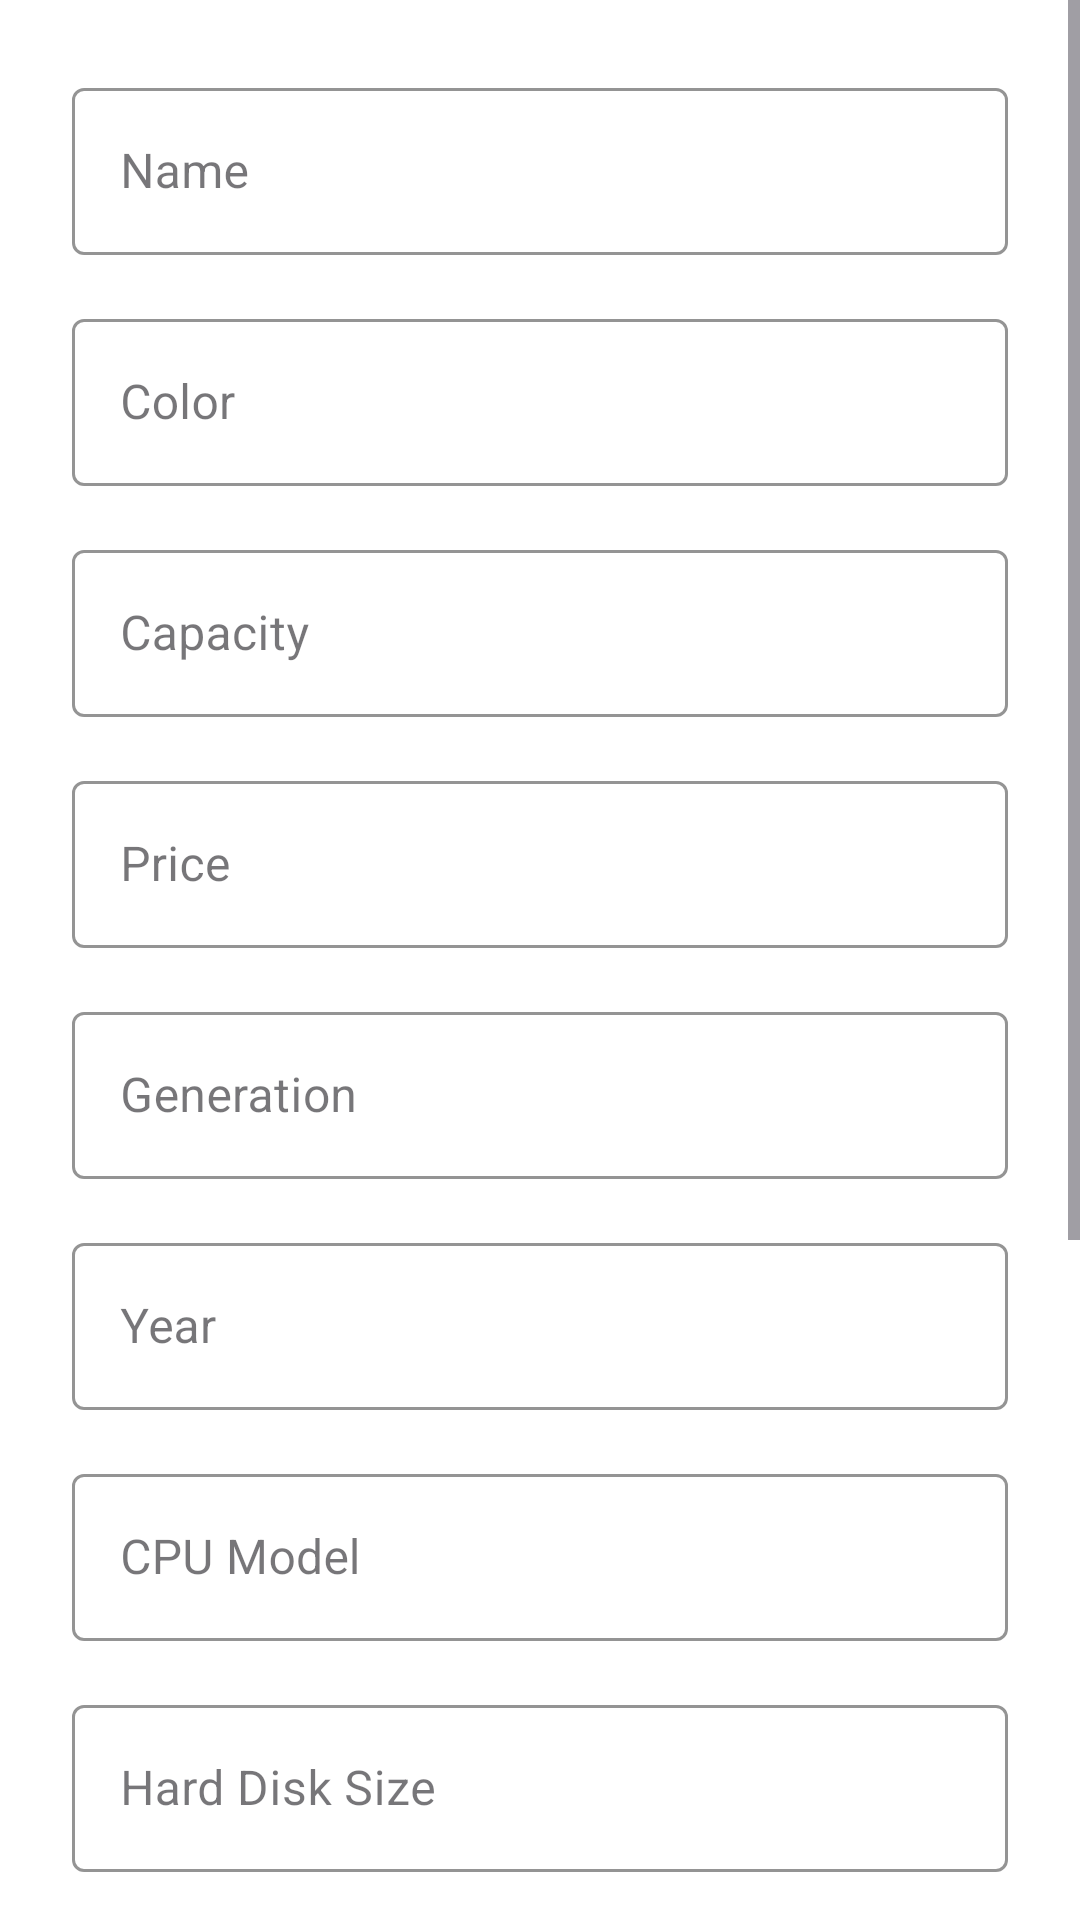

The Android layout XML behind this screen, and the referenced resources:
<!-- AndroidManifest.xml: application theme Theme.DocuMate -->
<!-- res/layout/dialog_edit_item.xml -->
<?xml version="1.0" encoding="utf-8"?>
<ScrollView xmlns:android="http://schemas.android.com/apk/res/android"
    xmlns:app="http://schemas.android.com/apk/res-auto"
    android:layout_width="match_parent"
    android:layout_height="match_parent"
    android:fillViewport="true"
    android:background="@android:color/white">

    <LinearLayout
        android:layout_width="match_parent"
        android:layout_height="wrap_content"
        android:orientation="vertical"
        android:padding="24dp">

        <com.google.android.material.textfield.TextInputLayout
            android:layout_width="match_parent"
            android:layout_height="wrap_content"
            android:layout_marginBottom="16dp"
            app:boxStrokeColor="@color/colorPrimary"
            style="@style/Widget.MaterialComponents.TextInputLayout.OutlinedBox">
            <EditText
                android:id="@+id/editName"
                android:layout_width="match_parent"
                android:layout_height="wrap_content"
                android:hint="Name"
                android:inputType="textCapSentences"
                android:maxLines="1" />
        </com.google.android.material.textfield.TextInputLayout>

        <com.google.android.material.textfield.TextInputLayout
            android:layout_width="match_parent"
            android:layout_height="wrap_content"
            android:layout_marginBottom="16dp"
            app:boxStrokeColor="@color/colorPrimary"
            style="@style/Widget.MaterialComponents.TextInputLayout.OutlinedBox">
            <EditText
                android:id="@+id/editColor"
                android:layout_width="match_parent"
                android:layout_height="wrap_content"
                android:hint="Color"
                android:inputType="text"
                android:maxLines="1" />
        </com.google.android.material.textfield.TextInputLayout>

        <com.google.android.material.textfield.TextInputLayout
            android:layout_width="match_parent"
            android:layout_height="wrap_content"
            android:layout_marginBottom="16dp"
            app:boxStrokeColor="@color/colorPrimary"
            style="@style/Widget.MaterialComponents.TextInputLayout.OutlinedBox">
            <EditText
                android:id="@+id/editCapacity"
                android:layout_width="match_parent"
                android:layout_height="wrap_content"
                android:hint="Capacity"
                android:inputType="text"
                android:maxLines="1" />
        </com.google.android.material.textfield.TextInputLayout>

        <com.google.android.material.textfield.TextInputLayout
            android:layout_width="match_parent"
            android:layout_height="wrap_content"
            android:layout_marginBottom="16dp"
            app:boxStrokeColor="@color/colorPrimary"
            style="@style/Widget.MaterialComponents.TextInputLayout.OutlinedBox">
            <EditText
                android:id="@+id/editPrice"
                android:layout_width="match_parent"
                android:layout_height="wrap_content"
                android:hint="Price"
                android:inputType="numberDecimal"
                android:maxLines="1" />
        </com.google.android.material.textfield.TextInputLayout>

        <com.google.android.material.textfield.TextInputLayout
            android:layout_width="match_parent"
            android:layout_height="wrap_content"
            android:layout_marginBottom="16dp"
            app:boxStrokeColor="@color/colorPrimary"
            style="@style/Widget.MaterialComponents.TextInputLayout.OutlinedBox">
            <EditText
                android:id="@+id/editGeneration"
                android:layout_width="match_parent"
                android:layout_height="wrap_content"
                android:hint="Generation"
                android:inputType="text"
                android:maxLines="1" />
        </com.google.android.material.textfield.TextInputLayout>

        <com.google.android.material.textfield.TextInputLayout
            android:layout_width="match_parent"
            android:layout_height="wrap_content"
            android:layout_marginBottom="16dp"
            app:boxStrokeColor="@color/colorPrimary"
            style="@style/Widget.MaterialComponents.TextInputLayout.OutlinedBox">
            <EditText
                android:id="@+id/editYear"
                android:layout_width="match_parent"
                android:layout_height="wrap_content"
                android:hint="Year"
                android:inputType="number"
                android:maxLines="1" />
        </com.google.android.material.textfield.TextInputLayout>

        <com.google.android.material.textfield.TextInputLayout
            android:layout_width="match_parent"
            android:layout_height="wrap_content"
            android:layout_marginBottom="16dp"
            app:boxStrokeColor="@color/colorPrimary"
            style="@style/Widget.MaterialComponents.TextInputLayout.OutlinedBox">
            <EditText
                android:id="@+id/editCpuModel"
                android:layout_width="match_parent"
                android:layout_height="wrap_content"
                android:hint="CPU Model"
                android:inputType="text"
                android:maxLines="1" />
        </com.google.android.material.textfield.TextInputLayout>

        <com.google.android.material.textfield.TextInputLayout
            android:layout_width="match_parent"
            android:layout_height="wrap_content"
            android:layout_marginBottom="16dp"
            app:boxStrokeColor="@color/colorPrimary"
            style="@style/Widget.MaterialComponents.TextInputLayout.OutlinedBox">
            <EditText
                android:id="@+id/editHardDiskSize"
                android:layout_width="match_parent"
                android:layout_height="wrap_content"
                android:hint="Hard Disk Size"
                android:inputType="text"
                android:maxLines="1" />
        </com.google.android.material.textfield.TextInputLayout>

        <com.google.android.material.textfield.TextInputLayout
            android:layout_width="match_parent"
            android:layout_height="wrap_content"
            android:layout_marginBottom="16dp"
            app:boxStrokeColor="@color/colorPrimary"
            style="@style/Widget.MaterialComponents.TextInputLayout.OutlinedBox">
            <EditText
                android:id="@+id/editStrapColor"
                android:layout_width="match_parent"
                android:layout_height="wrap_content"
                android:hint="Strap Color"
                android:inputType="text"
                android:maxLines="1" />
        </com.google.android.material.textfield.TextInputLayout>

        <com.google.android.material.textfield.TextInputLayout
            android:layout_width="match_parent"
            android:layout_height="wrap_content"
            android:layout_marginBottom="16dp"
            app:boxStrokeColor="@color/colorPrimary"
            style="@style/Widget.MaterialComponents.TextInputLayout.OutlinedBox">
            <EditText
                android:id="@+id/editCaseSize"
                android:layout_width="match_parent"
                android:layout_height="wrap_content"
                android:hint="Case Size"
                android:inputType="text"
                android:maxLines="1" />
        </com.google.android.material.textfield.TextInputLayout>

        <com.google.android.material.textfield.TextInputLayout
            android:layout_width="match_parent"
            android:layout_height="wrap_content"
            android:layout_marginBottom="16dp"
            app:boxStrokeColor="@color/colorPrimary"
            style="@style/Widget.MaterialComponents.TextInputLayout.OutlinedBox">
            <EditText
                android:id="@+id/editDescription"
                android:layout_width="match_parent"
                android:layout_height="wrap_content"
                android:hint="Description"
                android:inputType="textMultiLine"
                android:minLines="2" />
        </com.google.android.material.textfield.TextInputLayout>

        <com.google.android.material.textfield.TextInputLayout
            android:layout_width="match_parent"
            android:layout_height="wrap_content"
            android:layout_marginBottom="16dp"
            app:boxStrokeColor="@color/colorPrimary"
            style="@style/Widget.MaterialComponents.TextInputLayout.OutlinedBox">
            <EditText
                android:id="@+id/editScreenSize"
                android:layout_width="match_parent"
                android:layout_height="wrap_content"
                android:hint="Screen Size"
                android:inputType="numberDecimal"
                android:maxLines="1" />
        </com.google.android.material.textfield.TextInputLayout>

    </LinearLayout>
</ScrollView>
<!-- resources referenced by this layout -->
<resources>
  <color name="colorPrimary">#1976D2</color>
  <style name="Theme.DocuMate" parent="Base.Theme.DocuMate" />
  <style name="Base.Theme.DocuMate" parent="Theme.Material3.DayNight.NoActionBar">
          
          
          <item name="android:statusBarColor">@android:color/black</item>
          
          <item name="android:windowLightStatusBar">false</item>
      </style>
</resources>
